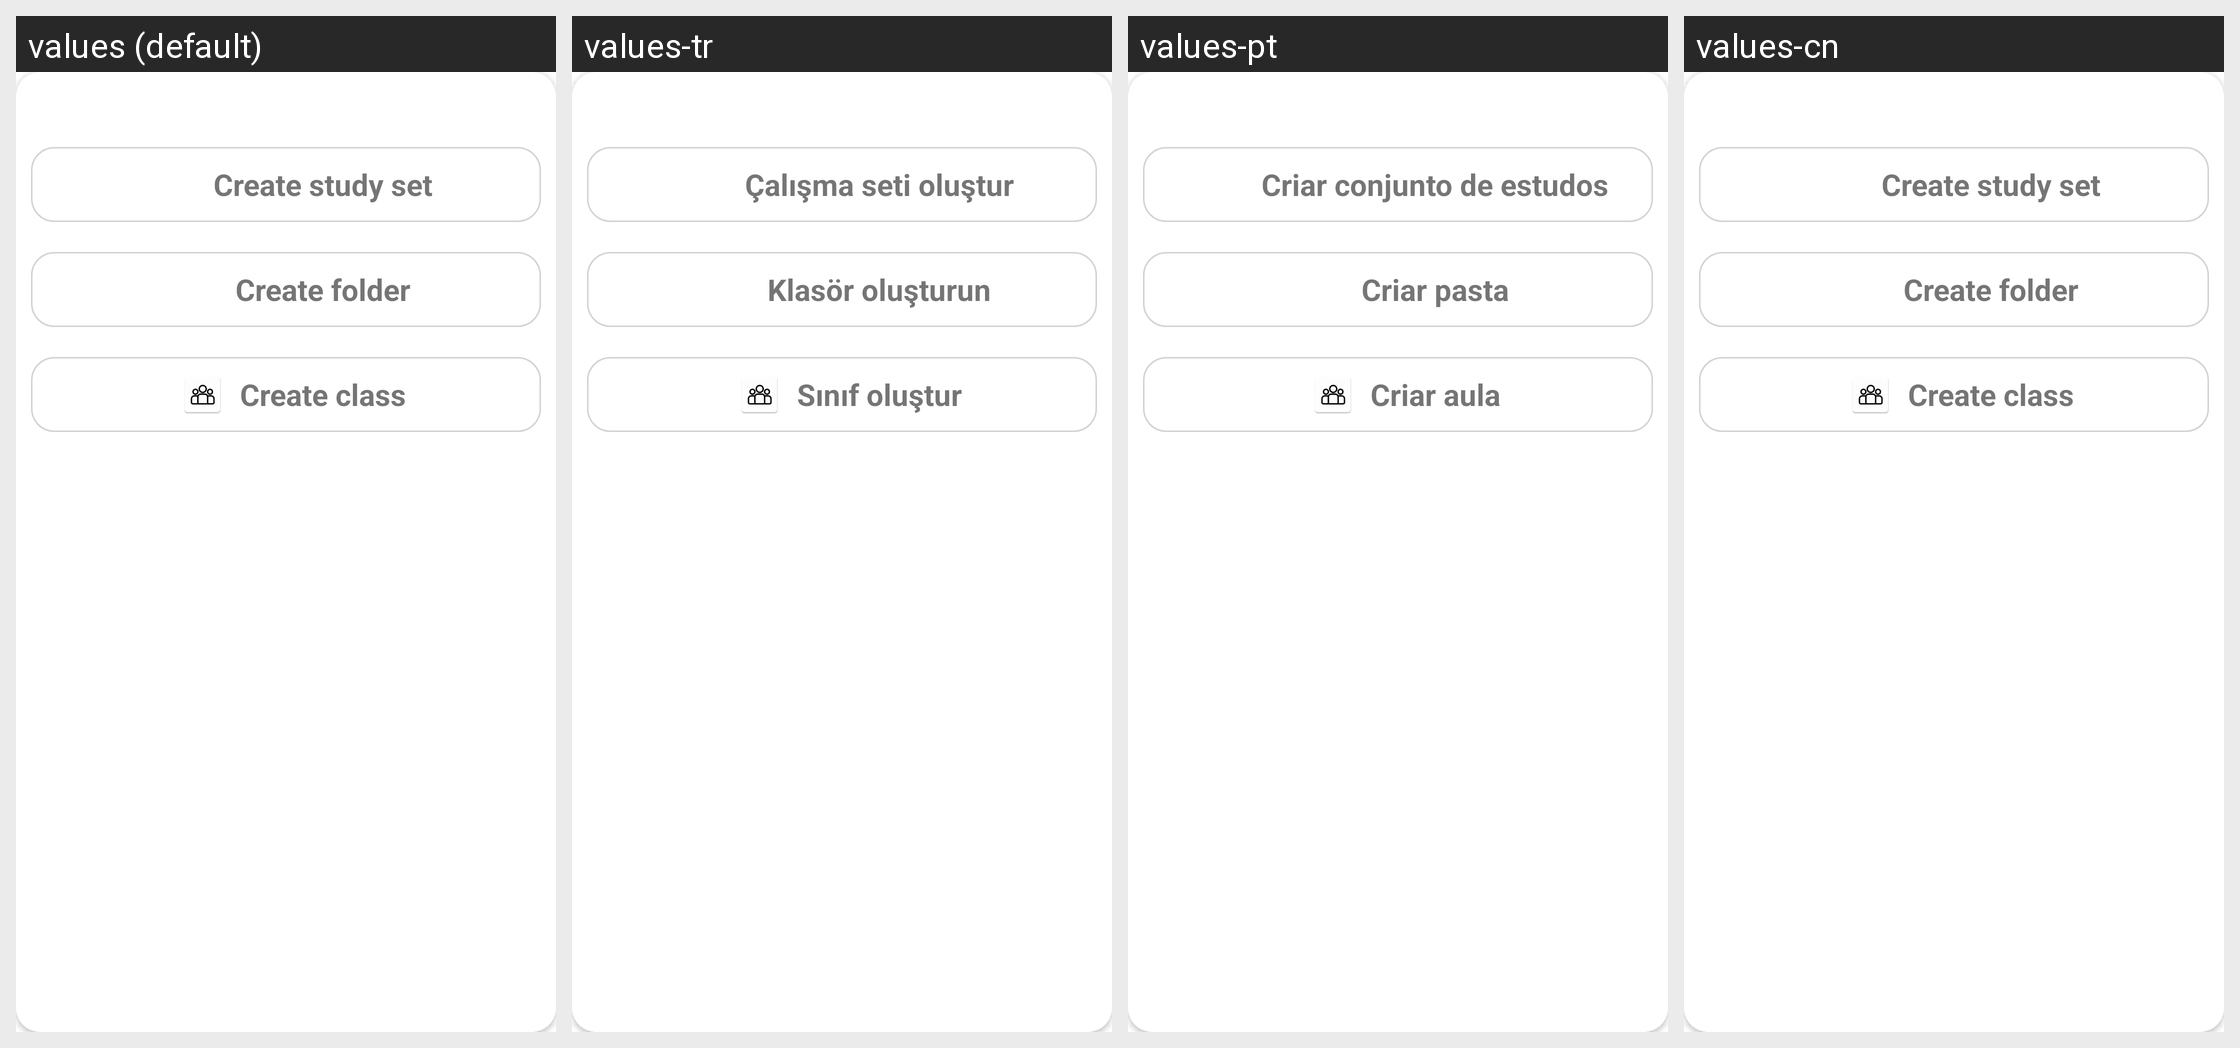

This grid shows one Android layout under several languages. Give, for every string resource on the screen, its name, the default text and each shown locale's text.
Android screen res/layout/fragment_create.xml rendered under 4 locales, left to right: values (default), values-tr, values-pt, values-cn. Device: Nexus 5 (rendered at 1080×1920; each locale shown at half size, 540×960, under a caption strip naming it); theme Theme.QuickMem.
Other locales in the repository, not shown: values-de, values-es, values-fr, values-it, values-ja, values-ko, values-ru, values-th, values-vi.
Strings drawn on this screen, with the default value and each locale's value (text and hints the layout hard-codes, and strings that could not be matched under every locale, appear in the picture but are not listed):

create_set
  values: Create study set
  values-tr: Çalışma seti oluştur
  values-pt: Criar conjunto de estudos
  values-cn: Create study set

create_folder
  values: Create folder
  values-tr: Klasör oluşturun
  values-pt: Criar pasta
  values-cn: Create folder

create_class
  values: Create class
  values-tr: Sınıf oluştur
  values-pt: Criar aula
  values-cn: Create class
